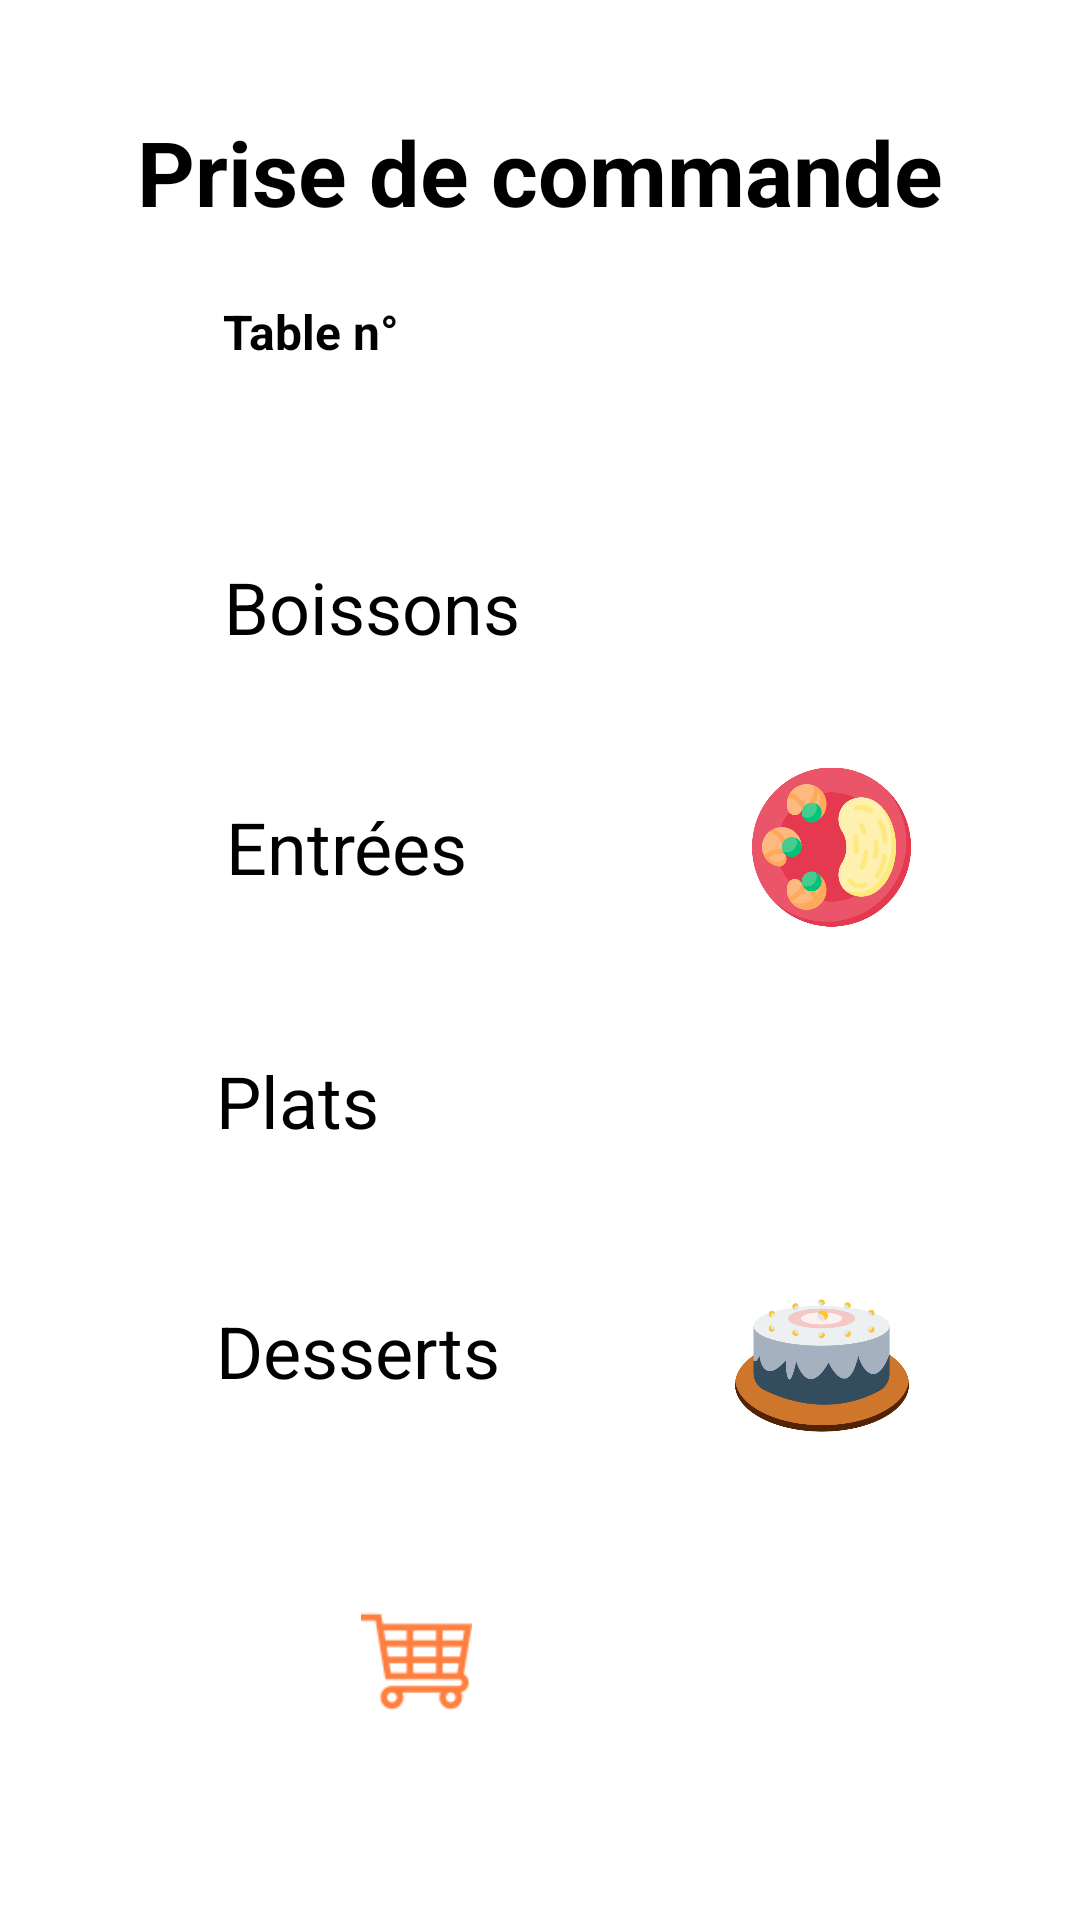

Produce the Android XML layout that renders to this screen, including the resource entries it uses.
<!-- AndroidManifest.xml: application theme Theme.OrderUp -->
<!-- res/layout/prise_commande.xml -->
<?xml version="1.0" encoding="utf-8"?>
<androidx.core.widget.NestedScrollView xmlns:android="http://schemas.android.com/apk/res/android"
    xmlns:app="http://schemas.android.com/apk/res-auto"
    xmlns:tools="http://schemas.android.com/tools"
    android:layout_width="match_parent"
    android:layout_height="match_parent"
    tools:context=".activity.Prise_commande">

    <androidx.constraintlayout.widget.ConstraintLayout
        android:layout_width="match_parent"
        android:layout_height="wrap_content"
        android:background="#FFFFFF"
        android:padding="16dp">

        <TextView
            android:id="@+id/gerant"
            android:layout_width="wrap_content"
            android:layout_height="wrap_content"
            android:text="Prise de commande"
            android:textSize="30sp"
            android:textStyle="bold"
            app:layout_constraintBottom_toBottomOf="parent"
            app:layout_constraintEnd_toEndOf="parent"
            app:layout_constraintStart_toStartOf="parent"
            app:layout_constraintTop_toTopOf="parent"
            app:layout_constraintVertical_bias="0.032" />

        

        <ImageView
            android:id="@+id/logo"
            android:layout_width="66dp"
            android:layout_height="63dp"
            android:layout_marginTop="528dp"
            android:src="@drawable/logo"
            app:layout_constraintBottom_toBottomOf="parent"
            app:layout_constraintEnd_toEndOf="parent"
            app:layout_constraintHorizontal_bias="0.418"
            app:layout_constraintStart_toStartOf="parent"
            app:layout_constraintTop_toBottomOf="@+id/textvu" />

        <ImageView
            android:id="@+id/imageView2"
            android:layout_width="66dp"
            android:layout_height="63dp"
            android:src="@drawable/serveur"
            app:layout_constraintBottom_toBottomOf="parent"
            app:layout_constraintEnd_toEndOf="parent"
            app:layout_constraintHorizontal_bias="0.686"
            app:layout_constraintStart_toStartOf="parent"
            app:layout_constraintTop_toTopOf="parent"
            app:layout_constraintVertical_bias="1.0" />

        <TextView
            android:id="@+id/textvu"
            android:layout_width="216dp"
            android:layout_height="27dp"
            android:text="Table n°"
            android:textSize="16sp"
            android:textStyle="bold"
            app:layout_constraintBottom_toBottomOf="parent"
            app:layout_constraintEnd_toEndOf="parent"
            app:layout_constraintHorizontal_bias="0.52"
            app:layout_constraintStart_toStartOf="parent"
            app:layout_constraintTop_toTopOf="parent"
            app:layout_constraintVertical_bias="0.124" />

        <androidx.constraintlayout.widget.ConstraintLayout
            android:id="@+id/constraintLayout"
            android:layout_width="286dp"
            android:layout_height="71dp"
            android:background="@drawable/button_border"
            android:padding="8dp"
            app:layout_constraintBottom_toBottomOf="parent"
            app:layout_constraintEnd_toEndOf="parent"
            app:layout_constraintHorizontal_bias="0.419"
            app:layout_constraintStart_toStartOf="parent"
            app:layout_constraintTop_toTopOf="parent"
            app:layout_constraintVertical_bias="0.239">

            <TextView
                android:id="@+id/boisson"
                android:layout_width="142dp"
                android:layout_height="49dp"
                android:layout_marginStart="8dp"
                android:layout_marginEnd="8dp"
                android:gravity="center_vertical"
                android:text="Boissons"
                android:textColor="@color/black"
                android:textSize="24sp"
                app:layout_constraintBottom_toBottomOf="parent"
                app:layout_constraintEnd_toStartOf="@+id/img_boisson"
                app:layout_constraintStart_toStartOf="parent"
                app:layout_constraintTop_toTopOf="parent" />

            <ImageView
                android:id="@+id/img_boisson"
                android:layout_width="54dp"
                android:layout_height="64dp"
                android:layout_marginEnd="8dp"
                android:src="@drawable/boissons"
                app:layout_constraintBottom_toBottomOf="@+id/boisson"
                app:layout_constraintEnd_toEndOf="parent"
                app:layout_constraintTop_toTopOf="@+id/boisson" />
        </androidx.constraintlayout.widget.ConstraintLayout>

        <androidx.constraintlayout.widget.ConstraintLayout
            android:layout_width="286dp"
            android:layout_height="71dp"
            android:background="@drawable/button_border"
            android:padding="8dp"
            app:layout_constraintBottom_toBottomOf="parent"
            app:layout_constraintEnd_toEndOf="parent"
            app:layout_constraintHorizontal_bias="0.419"
            app:layout_constraintStart_toStartOf="parent"
            app:layout_constraintTop_toTopOf="parent"
            app:layout_constraintVertical_bias="0.366">

            <TextView
                android:id="@+id/textView"
                android:layout_width="142dp"
                android:layout_height="49dp"
                android:layout_marginStart="8dp"
                android:layout_marginEnd="8dp"
                android:gravity="center_vertical"
                android:text="Entrées"
                android:textColor="@color/black"
                android:textSize="24sp"
                app:layout_constraintBottom_toBottomOf="parent"
                app:layout_constraintEnd_toStartOf="@+id/imageView"
                app:layout_constraintStart_toStartOf="parent"
                app:layout_constraintTop_toTopOf="parent" />

            <ImageView
                android:id="@+id/imageView"
                android:layout_width="53dp"
                android:layout_height="54dp"
                android:layout_marginEnd="8dp"
                android:src="@drawable/entree"
                app:layout_constraintBottom_toBottomOf="@+id/textView"
                app:layout_constraintEnd_toEndOf="parent"
                app:layout_constraintTop_toTopOf="@+id/textView" />

        </androidx.constraintlayout.widget.ConstraintLayout>

        <androidx.constraintlayout.widget.ConstraintLayout
            android:id="@+id/constraintLayout2"
            android:layout_width="286dp"
            android:layout_height="71dp"
            android:background="@drawable/button_border"
            android:padding="8dp"
            app:layout_constraintBottom_toBottomOf="parent"
            app:layout_constraintEnd_toEndOf="parent"
            app:layout_constraintHorizontal_bias="0.408"
            app:layout_constraintStart_toStartOf="parent"
            app:layout_constraintTop_toTopOf="parent">

            <TextView
                android:id="@+id/plat"
                android:layout_width="142dp"
                android:layout_height="49dp"
                android:layout_marginStart="8dp"
                android:layout_marginEnd="8dp"
                android:gravity="center_vertical"
                android:text="Plats"
                android:textColor="@color/black"
                android:textSize="24sp"
                app:layout_constraintBottom_toBottomOf="parent"
                app:layout_constraintEnd_toStartOf="@+id/img_plat"
                app:layout_constraintStart_toStartOf="parent"
                app:layout_constraintTop_toTopOf="parent" />

            <ImageView
                android:id="@+id/img_plat"
                android:layout_width="58dp"
                android:layout_height="59dp"
                android:layout_marginEnd="8dp"
                android:src="@drawable/plat"
                app:layout_constraintBottom_toBottomOf="@+id/plat"
                app:layout_constraintEnd_toEndOf="parent"
                app:layout_constraintTop_toTopOf="@+id/plat" />

        </androidx.constraintlayout.widget.ConstraintLayout>

        <androidx.constraintlayout.widget.ConstraintLayout
            android:layout_width="286dp"
            android:layout_height="71dp"
            android:background="@drawable/button_border"
            android:padding="8dp"
            app:layout_constraintBottom_toBottomOf="parent"
            app:layout_constraintEnd_toEndOf="parent"
            app:layout_constraintHorizontal_bias="0.408"
            app:layout_constraintStart_toStartOf="parent"
            app:layout_constraintTop_toTopOf="parent"
            app:layout_constraintVertical_bias="0.632">

            <TextView
                android:id="@+id/dessert"
                android:layout_width="142dp"
                android:layout_height="49dp"
                android:layout_marginStart="8dp"
                android:layout_marginEnd="8dp"
                android:gravity="center_vertical"
                android:text="Desserts"
                android:textColor="@color/black"
                android:textSize="24sp"
                app:layout_constraintBottom_toBottomOf="parent"
                app:layout_constraintEnd_toStartOf="@+id/img_dessert"
                app:layout_constraintStart_toStartOf="parent"
                app:layout_constraintTop_toTopOf="parent" />

            <ImageView
                android:id="@+id/img_dessert"
                android:layout_width="58dp"
                android:layout_height="59dp"
                android:src="@drawable/dessert"
                app:layout_constraintBottom_toBottomOf="@+id/dessert"
                app:layout_constraintEnd_toEndOf="parent"
                app:layout_constraintHorizontal_bias="0.962"
                app:layout_constraintStart_toStartOf="parent"
                app:layout_constraintTop_toTopOf="@+id/dessert"
                app:layout_constraintVertical_bias="0.0" />

        </androidx.constraintlayout.widget.ConstraintLayout>

        <ImageView
            android:id="@+id/panier"
            android:layout_width="37dp"
            android:layout_height="45dp"
            android:src="@drawable/panier"
            app:layout_constraintBottom_toBottomOf="parent"
            app:layout_constraintEnd_toEndOf="parent"
            app:layout_constraintHorizontal_bias="0.359"
            app:layout_constraintStart_toStartOf="parent"
            app:layout_constraintTop_toTopOf="parent"
            app:layout_constraintVertical_bias="0.785" />

        <Button
            android:id="@+id/table"
            style="@style/Widget.Material3.Button"
            android:layout_width="103dp"
            android:layout_height="42dp"
            android:backgroundTint="#ff7f3e"
            android:backgroundTintMode="add"
            android:text="Valider"
            android:textColor="#FFFFFF"
            app:layout_constraintBottom_toBottomOf="parent"
            app:layout_constraintEnd_toEndOf="parent"
            app:layout_constraintHorizontal_bias="0.644"
            app:layout_constraintStart_toStartOf="parent"
            app:layout_constraintTop_toTopOf="parent"
            app:layout_constraintVertical_bias="0.78" />


    </androidx.constraintlayout.widget.ConstraintLayout>
</androidx.core.widget.NestedScrollView>
<!-- resources referenced by this layout -->
<resources>
  <!-- drawable button_border (drawable) -->
  <shape xmlns:android="http://schemas.android.com/apk/res/android"
      android:shape="rectangle">
  
      <solid android:color="@android:color/transparent" />
      <corners android:radius="5dp" />
  
  </shape>
  <!-- drawable dessert: png bitmap (drawable, 32966 bytes) -->
  <!-- drawable entree: png bitmap (drawable, 46895 bytes) -->
  <!-- drawable logo: png bitmap (drawable, 3565 bytes) -->
  <!-- drawable panier: png bitmap (drawable, 1821 bytes) -->
  <!-- drawable serveur: png bitmap (drawable, 3162 bytes) -->
  <style name="Theme.OrderUp" parent="Base.Theme.OrderUp">
          
          <item name="android:navigationBarColor">@android:color/transparent</item>
          <item name="android:statusBarColor">@android:color/transparent</item>
          <item name="android:windowLightStatusBar">?attr/isLightTheme</item>
      </style>
  <!-- not gathered from this repository: default colours our renderer supplied (Android Studio template values) -->
  <color name="black">#FF000000</color>
</resources>
